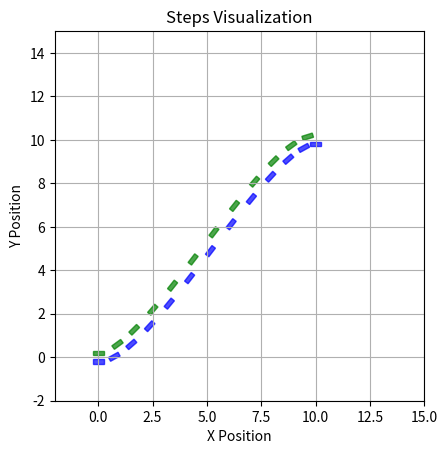

Source code (Python):
from enum import Enum

import matplotlib
import numpy as np
import sympy as sym
from matplotlib import pyplot as plt
from matplotlib.patches import Rectangle

# The duration of the single support phase of the humanoids' locomotion loop.
SINGLE_SUPPORT_PHASE_DURATION = 2

# The duration of the double support phase of the humanoids' locomotion loop.
DOUBLE_SUPPORT_PHASE_DURATION = 2

# The displacement to add to the unicycle position to generate the position of the foot
ABS_UNICYCLE_DISPLACEMENT = 0.2


# DEBUG
def _move_and_plot_unicycle(x_trajectory: np.ndarray, y_trajectory: np.ndarray, theta_trajectory: np.ndarray,
                            path_to_gif: str, triangle_height: float = 0.1, triangle_width: float = 0.05, ):
    """
    Plots the animation of this differential drive moving in a 2D graph along the provided state trajectory.
    The robot is represented by a triangle.
    x_trajectory, y_trajectory and theta_trajectory must have the same dimension.

    :param triangle_height: The height of the triangle representing the robot in the plot.
    :param triangle_width: The width of the triangle representing the robot in the plot.
    :param x_trajectory: The value of the X variable of the state along the trajectory. The i-th component of this
     vector represents the value of X at the i-th time instant.
    :param y_trajectory: The value of the Y variable of the state along the trajectory. The i-th component of this
     vector represents the value of Y at the i-th time instant.
    :param theta_trajectory: The value of the Theta variable of the state along the trajectory. The i-th component of this
     vector represents the value of Theta at the i-th time instant.
    :param path_to_gif: The path to the GIF file where the animation will be saved.
    """
    assert len(x_trajectory) == len(y_trajectory) == len(theta_trajectory), ("Length of x_trajectory, y_trajectory"
                                                                             " and theta_trajectory must be the"
                                                                             " same.")

    # Define the vertices representing a triangle with the base laying on the X-axis and the other vertex on
    # the positive Y-axis.
    vert = np.array([[triangle_height, 0], [0, triangle_width / 2], [0, -triangle_width / 2]]).T
    # Compute the barycenter of the triangle and put it in the origin
    barycenter = np.mean(vert, axis=1)[..., np.newaxis]
    vert = vert - barycenter
    barycenter = np.zeros((2, 1))
    # Define the rotation matrix that gives the robot the appropriate orientation
    rotation_matrix = np.array([
        [np.cos(theta_trajectory), -np.sin(theta_trajectory)],
        [np.sin(theta_trajectory), np.cos(theta_trajectory)]
    ]).squeeze()
    # Define the expression that puts the robot in the appropriate position and orientation
    triangle_poses = rotation_matrix.transpose(2, 0, 1) @ vert + np.array([[x_trajectory, y_trajectory]]).T
    # Define the expression that puts the robot's barycenter in the appropriate position
    barycenter_traj = barycenter + np.array([[x_trajectory, y_trajectory]]).T

    # Set up the plot
    fig, ax = plt.subplots()
    # TODO change this accordingly
    ax.set_xlim(0, 15)  # Set x-axis limits
    ax.set_ylim(0, 15)  # Set y-axis limits
    ax.set_aspect('equal')  # Set equal aspect ratio for accurate proportions

    # Initialize the triangle
    from matplotlib import patches
    triangle_patch = patches.Polygon(triangle_poses[0].T, closed=True, facecolor='green')
    ax.add_patch(triangle_patch)

    # Initialize the plots of the barycenter and its trajectory
    barycenter_point, = ax.plot([], [], 'ro', label="Barycenter")
    # trajectory_line, = ax.plot([], [], 'r-', lw=1, label="Trajectory")
    trajectory_line, = ax.plot([], [], '--k', lw=1, label="Trajectory")

    def update(frame):
        """Update the triangle's vertices, barycenter and trajectory at each frame."""
        triangle_patch.set_xy(triangle_poses[frame].T)  # Update the vertices

        # Update the barycenter position
        barycenter_curr_pos = barycenter_traj[frame]
        barycenter_point.set_data(barycenter_curr_pos[0], barycenter_curr_pos[1])
        # Update the barycenter trajectory
        trajectory_line.set_data(barycenter_traj[:frame + 1, 0], barycenter_traj[:frame + 1, 1])

        return triangle_patch, barycenter_point, trajectory_line

    # Create the animation
    from matplotlib.animation import FuncAnimation
    ani = FuncAnimation(fig, update, frames=len(triangle_poses), interval=200, blit=True)  # 1 frame per second
    ani.save(path_to_gif, writer='ffmpeg')
    # Display the animation
    plt.show()


# DEBUG

class Foot(Enum):
    """
    A class to identify the feet of the humanoid.
    """
    RIGHT = 0
    LEFT = 1


class Step:
    """
    A class containing all the information about a step
    """

    def __init__(self, position: np.ndarray, orientation: np.ndarray,
                 ss_duration: float, ds_duration: float,
                 support_foot: Foot, timestep: int, ):
        """
        Create a new Step object.

        :param position: A vector in the form (x, y, z) representing the position of the foot's centroid in the space.
        :param orientation: A vector in the form (theta_x, theta_y, theta_z) representing the orientation of the foot
         relative to the X, Y, Z axis of the absolute reference frame.
        :param ss_duration: The duration of the single support phase in this step.
        :param ds_duration: The duration of the double support phase in this step.
        :param support_foot: The foot used as support during this step
        :param timestep: The timestep that this step is associated with, relative to the plan (i.e. the first step will
         have timestep=0).
        """
        self.position = position
        self.orientation = orientation
        self.ss_duration = ss_duration
        self.ds_duration = ds_duration
        self.support_foot = support_foot
        self.timestep = timestep


class FootstepPlanner:
    @staticmethod
    def compute_plan_from_velocities(ref_velocities: np.ndarray, initial_left_foot_pose: np.ndarray,
                                     initial_right_foot_pose: np.ndarray, initial_support_foot: Foot,
                                     sampling_time: float) -> list[Step]:
        """
        Computes the sequence of footsteps that the humanoid must take to travel at the velocity specified in
        ref_velocities, starting with the provided left and right foot poses.

        :param ref_velocities: A list of reference velocities (vx, vy, ω) describing linear and angular velocities at
        each timestep. The shape is (num_time_instants x 3).
        :param initial_left_foot_pose: Initial states of the left foot, containing positional and orientation data in
         the form (x, y, z=0, theta).
        :param initial_right_foot_pose: Initial states of the right foot, containing positional and orientation data in
         the form (x, y, z=0, theta).
        :param initial_support_foot: The foot to use as support for the first step.
        :param sampling_time: The duration of a timestep in the simulation, in seconds.
        :return: The sequence of footsteps that the humanoid must take to travel at the specified ref_velocities.
        """
        # Initialize the unicycle's position as the midpoint between the feet,
        # and its orientation (unicycle_theta) as the average of the feet's orientations.
        unicycle_pos = (initial_left_foot_pose[:2] + initial_right_foot_pose[:2]) / 2.
        unicycle_theta = (initial_left_foot_pose[3] + initial_right_foot_pose[3]) / 2.

        # Compute the pose of all the steps of the plan
        plan = []
        support_foot = initial_support_foot
        for timestep in range(len(ref_velocities)):
            # Set this step duration
            if timestep == 0:
                # In the first step there is no SS phase and the DS phase takes longer
                ss_duration = 0
                ds_duration = (SINGLE_SUPPORT_PHASE_DURATION + DOUBLE_SUPPORT_PHASE_DURATION) * 2
            else:
                ss_duration = SINGLE_SUPPORT_PHASE_DURATION
                ds_duration = DOUBLE_SUPPORT_PHASE_DURATION

            # Compute the motion of the unicycle during the complete step cycle, whom total time is the sum of the SS
            # and DS phases durations.
            if timestep > 1:
                for _ in range(ss_duration + ds_duration):
                    # Update the unicycle's orientation with theta += ω⋅T_s
                    unicycle_theta += ref_velocities[timestep][2] * sampling_time
                    # Update the unicycle's position (with a rotation matrix) resulting from the application
                    # of (v_x, v_y).
                    rot_mat = np.array([[np.cos(unicycle_theta), - np.sin(unicycle_theta)],
                                        [np.sin(unicycle_theta), np.cos(unicycle_theta)]])
                    unicycle_pos += rot_mat @ ref_velocities[timestep][:2] * sampling_time

            # Compute the step position based on the unicycle position
            curr_foot_displ = ABS_UNICYCLE_DISPLACEMENT if support_foot == Foot.LEFT else - ABS_UNICYCLE_DISPLACEMENT
            displ_x = -np.sin(unicycle_theta) * curr_foot_displ
            displ_y = np.cos(unicycle_theta) * curr_foot_displ
            pos = np.array((  # Define the (x, y, z=0) coordinates of the footstep
                unicycle_pos[0] + displ_x,
                unicycle_pos[1] + displ_y,
                0.))
            # Compute the step orientation based on the unicycle orientation
            ang = np.array((0., 0., unicycle_theta))

            # Add this step to the plan
            plan.append(Step(
                position=pos, orientation=ang,
                ss_duration=ss_duration, ds_duration=ds_duration,
                support_foot=support_foot, timestep=timestep
            ))

            # Switch the support foot
            support_foot = Foot.RIGHT if support_foot == Foot.LEFT else Foot.LEFT

        return plan

    @staticmethod
    # def compute_plan_from_uni_state(unicycle_state: np.ndarray, initial_left_foot_pose: np.ndarray,
    #                                 initial_right_foot_pose: np.ndarray, initial_support_foot: Foot,
    #                                 sampling_time: float) -> list[Step]:
    def compute_plan_from_uni_state(unicycle_state: np.ndarray, initial_support_foot: Foot) -> list[Step]:
        """
        Computes the sequence of footsteps that the humanoid must take to travel at the velocity specified in
        ref_velocities, starting with the provided left and right foot poses.

        :param initial_left_foot_pose: Initial states of the left foot, containing positional and orientation data in
         the form (x, y, z=0, theta).
        :param initial_right_foot_pose: Initial states of the right foot, containing positional and orientation data in
         the form (x, y, z=0, theta).
        :param sampling_time: The duration of a timestep in the simulation, in seconds.
        :param unicycle_state: A matrix of shape (num_time_instants x 3), where each element represents the state of
         the unicycle in the form (x, y, theta).
        :param initial_support_foot: The foot to use as support for the first step.
        :return: The sequence of footsteps that the humanoid must take to travel at the specified ref_velocities.
        """
        # Initialize the unicycle's position as the midpoint between the feet,
        # and its orientation (unicycle_theta) as the average of the feet's orientations.
        unicycle_pos = unicycle_state[0][:2]
        unicycle_theta = unicycle_state[0][2]

        # Compute the pose of all the steps of the plan
        plan = []
        support_foot = initial_support_foot
        for timestep in range(len(unicycle_state)):
            # Set this step duration
            if timestep == 0:
                # In the first step there is no SS phase and the DS phase takes longer
                ss_duration = 0
                ds_duration = (SINGLE_SUPPORT_PHASE_DURATION + DOUBLE_SUPPORT_PHASE_DURATION) * 2
            else:
                ss_duration = SINGLE_SUPPORT_PHASE_DURATION
                ds_duration = DOUBLE_SUPPORT_PHASE_DURATION

            # Compute the motion of the unicycle during the complete step cycle, whom total time is the sum of the SS
            # and DS phases durations.
            if timestep > 1:
                for _ in range(ss_duration + ds_duration):
                    # Update the unicycle's orientation with theta += ω⋅T_s
                    # unicycle_theta += ref_velocities[timestep][2] * sampling_time
                    unicycle_theta = unicycle_state[timestep][2]
                    # Update the unicycle's position (with a rotation matrix) resulting from the application
                    # of (v_x, v_y).
                    # rot_mat = np.array([[np.cos(unicycle_theta), - np.sin(unicycle_theta)],
                    #                     [np.sin(unicycle_theta), np.cos(unicycle_theta)]])
                    # unicycle_pos += rot_mat @ ref_velocities[timestep][:2] * sampling_time
                    unicycle_pos = unicycle_state[timestep][:2]

            # Compute the step position based on the unicycle position
            curr_foot_displ = ABS_UNICYCLE_DISPLACEMENT if support_foot == Foot.LEFT else - ABS_UNICYCLE_DISPLACEMENT
            displ_x = -np.sin(unicycle_theta) * curr_foot_displ
            displ_y = np.cos(unicycle_theta) * curr_foot_displ
            pos = np.array((  # Define the (x, y, z=0) coordinates of the footstep
                unicycle_pos[0] + displ_x,
                unicycle_pos[1] + displ_y,
                0.))
            # Compute the step orientation based on the unicycle orientation
            ang = np.array((0., 0., unicycle_theta))

            # Add this step to the plan
            plan.append(Step(
                position=pos, orientation=ang,
                ss_duration=ss_duration, ds_duration=ds_duration,
                support_foot=support_foot, timestep=timestep
            ))

            # Switch the support foot
            support_foot = Foot.RIGHT if support_foot == Foot.LEFT else Foot.LEFT

        return plan

    @staticmethod
    def _comp_unicycle_pos_vel_acc_component(s, init_coordinate, goal_coordinate, theta_i, theta_f,
                                             is_for_x: bool = True):
        """
        Given the initial and goal states of the unicycle, compute the x or y path (in terms of position, velocity and
         acceleration) as functions of a parameter time contained in [0, 1].

        :param s: The parameter of the path: a variable contained in [0, 1].
        :param init_coordinate: The initial X or Y coordinate of the unicycle.
        :param goal_coordinate: The final X or Y coordinate of the unicycle.
        :param theta_i: The initial orientation of the unicycle.
        :param theta_f: The final orientation of the unicycle.
        :param is_for_x: Whether it has to compute the path for X or for Y.
        """
        k = 7
        sin_or_cos = np.cos if is_for_x else np.sin
        # Compute the polynomial coefficients
        a = init_coordinate
        b = k * sin_or_cos(theta_i)
        c = 3 * goal_coordinate - 3 * init_coordinate - k * sin_or_cos(theta_f) - 2 * k * sin_or_cos(theta_i)
        d = 2 * init_coordinate - 2 * goal_coordinate + k * sin_or_cos(theta_f) + k * sin_or_cos(theta_i)

        # Plug the coefficients in the polynomials to get the path expression
        return (a + b * s + c * np.pow(s, 2) + d * np.pow(s, 3),  # position path
                b + 2 * c * s + 3 * d * np.pow(s, 2),  # velocity path
                2 * c + 6 * d * s)  # acceleration path

    @staticmethod
    def _compute_unicycle_params(s, initial_state, goal_state):
        """
        Given the initial and goal states of the unicycle, compute x, y, x_dot, y_dot, theta, v, omega as functions of
        a parameter contained in [0, 1].

        :param s: The parameter of the path: a variable contained in [0, 1].
        :param initial_state: The initial configuration of the unicycle, in the form (x, y, theta).
        :param goal_state: The final configuration of the unicycle, in the form (x, y, theta).
        :return:
        """
        # Get the start and goal configurations
        x_i, y_i, theta_i = initial_state
        x_f, y_f, theta_f = goal_state

        # Compute the unicycle parameters
        x, x_dot, x_ddot = FootstepPlanner._comp_unicycle_pos_vel_acc_component(s, x_i, x_f, theta_i, theta_f,
                                                                                is_for_x=True)
        y, y_dot, y_ddot = FootstepPlanner._comp_unicycle_pos_vel_acc_component(s, y_i, y_f, theta_i, theta_f,
                                                                                is_for_x=False)
        theta = sym.atan2(y_dot, x_dot)
        v = sym.sqrt(sym.Pow(x_dot, 2) + sym.Pow(y_dot, 2))
        omega = (y_ddot * x_dot - y_dot * x_ddot) / (sym.Pow(x_dot, 2) + sym.Pow(y_dot, 2))

        return (x, x_dot, x_ddot,
                y, y_dot, y_ddot,
                theta, v, omega)

    @staticmethod
    def compute_plan_from_position(start_position: np.ndarray, goal_position: np.ndarray,
                                   initial_left_foot_pose: np.ndarray, initial_right_foot_pose: np.ndarray,
                                   initial_support_foot: Foot, sampling_time: float) -> list[Step]:
        """
        Computes the sequence of footsteps that the humanoid must take to make the midpoint of the feet travel
        from the provided start_position to goal_position, starting with the provided left and right foot poses.

        :param start_position: The vector of the coordinates (x, y) where the midpoint of the feet starts the motion.
        :param goal_position: The vector of the coordinates (x, y) where the midpoint of the feet should be at the end
         of the motion.
        :param initial_left_foot_pose: Initial states of the left foot, containing positional and orientation data in
         the form (x, y, z=0, theta).
        :param initial_right_foot_pose: Initial states of the right foot, containing positional and orientation data in
         the form (x, y, z=0, theta).
        :param initial_support_foot: The foot to use as support for the first step.
        :param sampling_time: The duration of a timestep in the simulation, in seconds.
        :return: The sequence of footsteps that the humanoid must take to travel at the specified ref_velocities.
        """
        # s = np.linspace(0, 1, 25)

        # s_aux = sym.symbols('s_aux', nonnegative=True)
        # s = s_aux / (1 + s_aux)

        s = sym.symbols('s', nonnegative=True)

        init_state = np.insert(start_position, 2, (initial_left_foot_pose[3] + initial_right_foot_pose[3]) / 2.)
        goal_state = np.insert(goal_position, 2, 0)
        (x, x_dot, x_ddot, y, y_dot, y_ddot, theta, v, omega) = (
            FootstepPlanner._compute_unicycle_params(s, init_state, goal_state))

        # DEBUG from MPC.DifferentialMpc import move_and_plot_unicycle
        # DEBUG move_and_plot_unicycle(x, y, theta, path_to_gif='../Assets/Animations/unicycle.gif',
        # DEBUG                        triangle_height=1, triangle_width=0.8)

        # Use a linear timing law
        t = sym.symbols('t', nonnegative=True)
        alpha = 0.5
        tim_law = alpha * t
        time_interval = np.linspace(0, 1 / alpha, 25)
        # Turn the path into a trajectory
        (x, x_dot, x_ddot, y, y_dot, y_ddot, theta, v, omega) = (
            sym.lambdify(t, f.subs(s, tim_law), 'numpy') for f in (x, x_dot, x_ddot, y, y_dot, y_ddot, theta, v, omega))
        (x, x_dot, x_ddot, y, y_dot, y_ddot, theta, v, omega) = (
            f(time_interval) for f in (x, x_dot, x_ddot, y, y_dot, y_ddot, theta, v, omega))

        # DEBUG from MPC.DifferentialMpc import move_and_plot_unicycle
        # move_and_plot_unicycle(x, y, theta, path_to_gif='../Assets/Animations/unicycle.gif',
        #                        triangle_height=1, triangle_width=0.8)

        return FootstepPlanner.compute_plan_from_uni_state(unicycle_state=np.vstack((x, y, theta)).T,
                                                           initial_support_foot=initial_support_foot)

        # return FootstepPlanner.compute_plan_from_velocities(ref_velocities=np.vstack((x_dot, y_dot, omega)).T,
        #                                                     initial_left_foot_pose=initial_left_foot_pose,
        #                                                     initial_right_foot_pose=initial_right_foot_pose,
        #                                                     initial_support_foot=initial_support_foot,
        #                                                     sampling_time=sampling_time)

    @staticmethod
    def plot_steps(steps, custom_fig=None, custom_ax=None):
        if custom_fig is None and custom_ax is None:
            fig, ax = plt.subplots()
        else:
            fig, ax = custom_fig, custom_ax
        for step in steps:
            x, y, _ = step.position
            _, _, theta = step.orientation

            # Rectangle dimensions
            rect_width = 0.5
            rect_height = 0.2

            # Create rectangle centered at the position
            rect = Rectangle((-rect_width / 2, -rect_height / 2), rect_width, rect_height,
                             color='blue' if step.support_foot == Foot.RIGHT else 'green', alpha=0.7)

            # Apply rotation
            t = matplotlib.transforms.Affine2D().rotate(theta) + matplotlib.transforms.Affine2D().translate(x,
                                                                                                            y) + ax.transData
            rect.set_transform(t)

            # Add rectangle to the plot
            ax.add_patch(rect)

        # Set aspect ratio and labels
        ax.set_aspect('equal')
        if custom_fig is None and custom_ax is None:
            ax.set_xlim(-2, 15)
            ax.set_ylim(-2, 15)
        ax.set_xlabel('X Position')
        ax.set_ylabel('Y Position')

        plt.grid()
        plt.title("Steps Visualization")
        plt.show()


if __name__ == '__main__':
    plan = FootstepPlanner.compute_plan_from_position(start_position=np.array([0, 0]),
                                                      goal_position=np.array([10, 10]),
                                                      initial_left_foot_pose=np.array(
                                                          [-ABS_UNICYCLE_DISPLACEMENT, 0, 0, 0]),
                                                      initial_right_foot_pose=np.array(
                                                          [+ABS_UNICYCLE_DISPLACEMENT, 0, 0, 0]),
                                                      initial_support_foot=Foot.RIGHT, sampling_time=0.01,
                                                      )
    FootstepPlanner.plot_steps(plan)
